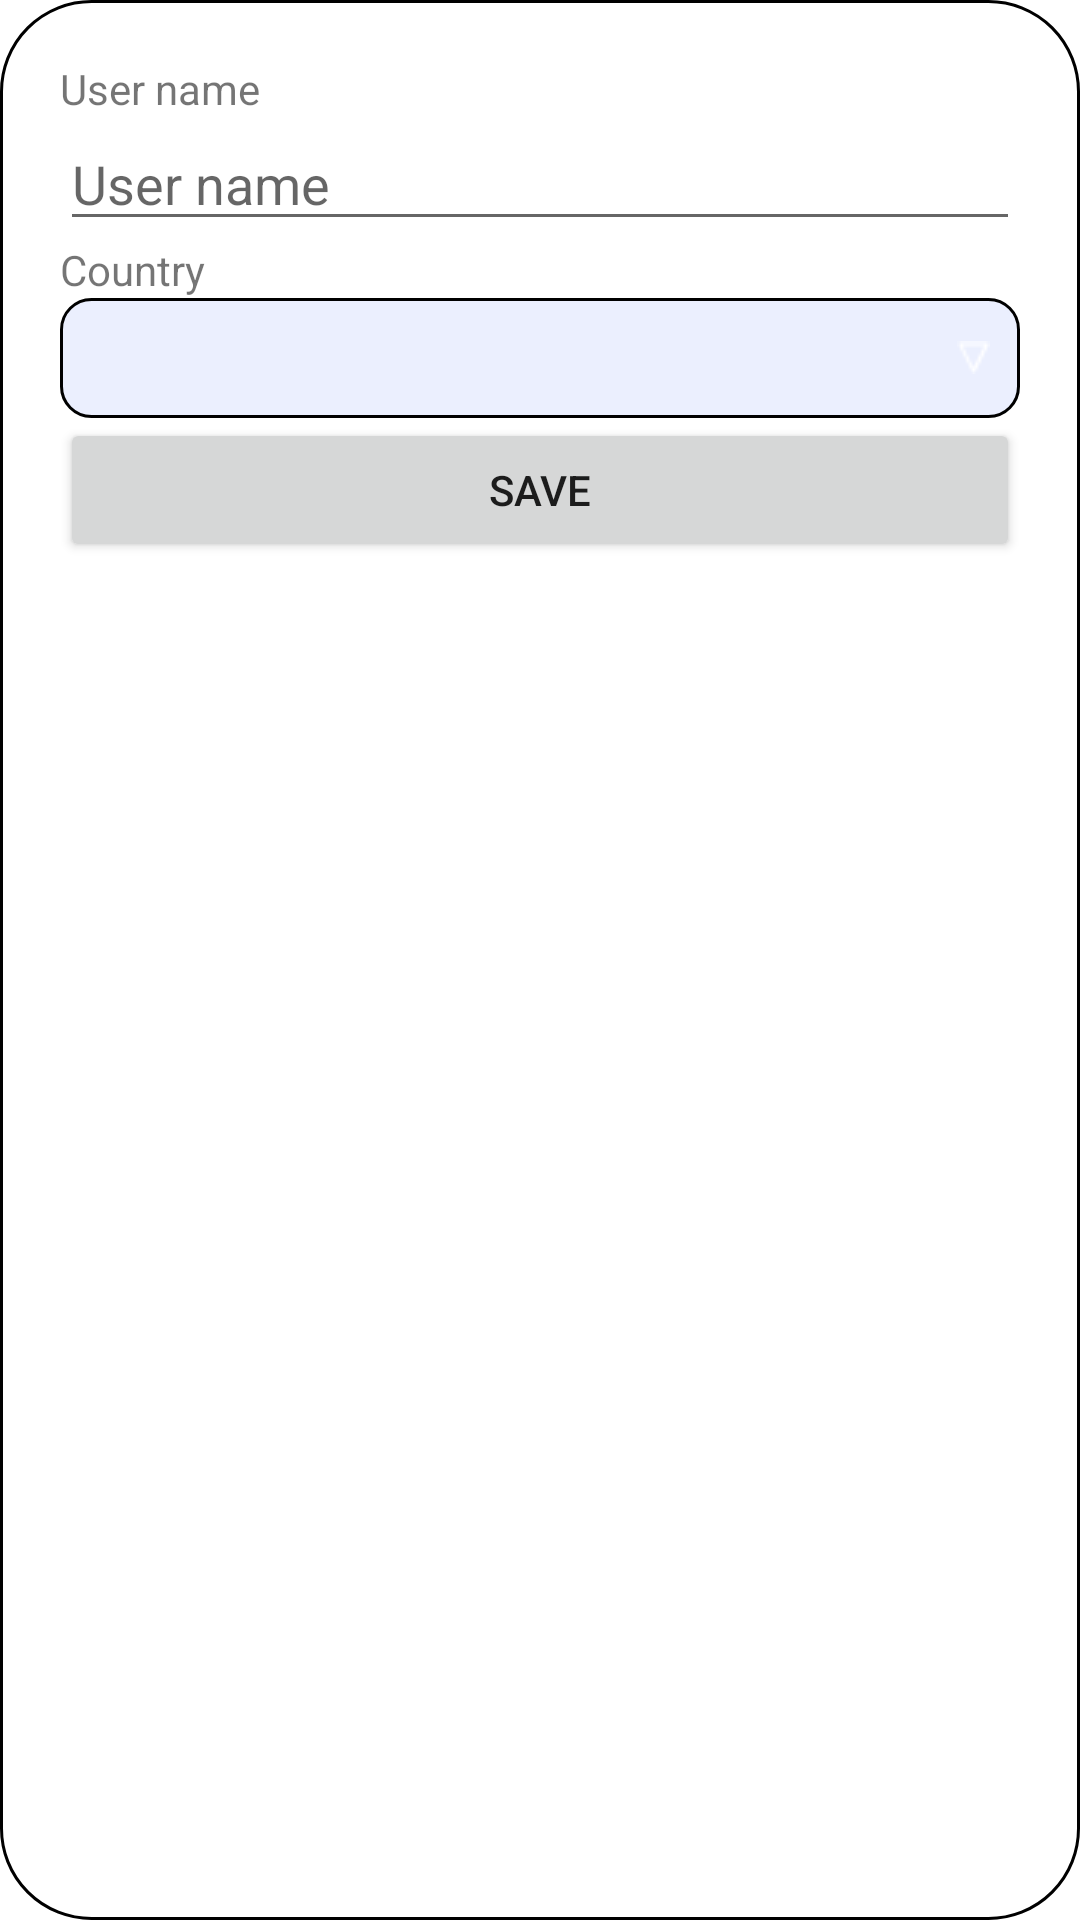

Layout XML and referenced resources for this Android screen:
<!-- AndroidManifest.xml: application theme Theme.OneLayoutTestApp -->
<!-- res/layout/dialog_account_settings.xml -->
<?xml version="1.0" encoding="utf-8"?>

<androidx.constraintlayout.widget.ConstraintLayout xmlns:android="http://schemas.android.com/apk/res/android"
    android:layout_width="match_parent"
    android:layout_height="match_parent"
    xmlns:app="http://schemas.android.com/apk/res-auto"
    android:padding="20dp"
    android:background="@drawable/dialog_fragment_style">

    <TextView
        android:id="@+id/user_name_textview"
        android:layout_width="wrap_content"
        android:layout_height="wrap_content"
        app:layout_constraintTop_toTopOf="parent"
        app:layout_constraintStart_toStartOf="parent"
        android:text="User name"/>

    <EditText
        android:id="@+id/user_name_edittext"
        android:layout_width="match_parent"
        android:layout_height="wrap_content"
        app:layout_constraintTop_toBottomOf="@id/user_name_textview"
        android:hint="User name"/>

    <TextView
        android:id="@+id/country_textview"
        android:layout_width="wrap_content"
        android:layout_height="wrap_content"
        app:layout_constraintTop_toBottomOf="@id/user_name_edittext"
        app:layout_constraintStart_toStartOf="parent"
        android:text="Country"/>

    <Spinner
        android:id="@+id/country_spinner"
        android:layout_width="match_parent"
        android:layout_height="40dp"
        app:layout_constraintTop_toBottomOf="@id/country_textview"
        android:background="@drawable/spinner_countries_list"/>

    <Button
        android:id="@+id/save_btn"
        android:layout_width="match_parent"
        android:layout_height="wrap_content"
        app:layout_constraintTop_toBottomOf="@id/country_spinner"
        android:text="Save"/>

</androidx.constraintlayout.widget.ConstraintLayout>
<!-- resources referenced by this layout -->
<resources>
  <!-- drawable dialog_fragment_style (drawable) -->
  <?xml version="1.0" encoding="utf-8"?>
  
  <shape xmlns:android="http://schemas.android.com/apk/res/android">
  
      <corners android:radius="30dp"/>
  
      <stroke
          android:width="1dp"
          android:color="@color/black" />
  
      <solid android:color="@color/white"/>
  
  </shape>
  <!-- drawable spinner_countries_list (drawable) -->
  <?xml version="1.0" encoding="utf-8"?>
  
  
  <layer-list xmlns:android="http://schemas.android.com/apk/res/android" >
      <item>
          <shape>
              <solid android:color="#1A3F62F6" />
  
              <stroke
                  android:width="1dp"
                  android:color="@color/black" />
  
              <corners android:radius="10dp" />
  
              <padding
                  android:bottom="10dp"
                  android:left="2dp"
                  android:right="10dp"
                  android:top="10dp" />
              <size android:height="40dp" />
          </shape>
      </item>
      <item>
          <bitmap
              android:gravity="end"
              android:src="@drawable/icon_arrow_down_white" />
      </item>
  </layer-list>
  <style name="Theme.OneLayoutTestApp" parent="Theme.MaterialComponents.DayNight.DarkActionBar">
          
          <item name="colorPrimary">@color/purple_500</item>
          <item name="colorPrimaryVariant">@color/purple_700</item>
          <item name="colorOnPrimary">@color/white</item>
          
          <item name="colorSecondary">@color/teal_200</item>
          <item name="colorSecondaryVariant">@color/teal_700</item>
          <item name="colorOnSecondary">@color/black</item>
          
          <item name="android:statusBarColor" tools:targetApi="l">?attr/colorPrimaryVariant</item>
          
  
          <item name="actionModeBackground">@color/magenta</item>
  
      </style>
  <color name="black">#FF000000</color>
  <color name="white">#FFFFFFFF</color>
  <!-- drawable icon_arrow_down_white: png bitmap (drawable, 216 bytes) -->
  <color name="purple_500">#FF6200EE</color>
  <color name="purple_700">#FF3700B3</color>
  <color name="teal_200">#FF03DAC5</color>
  <color name="teal_700">#FF018786</color>
  <color name="magenta">#FF00FF</color>
</resources>
